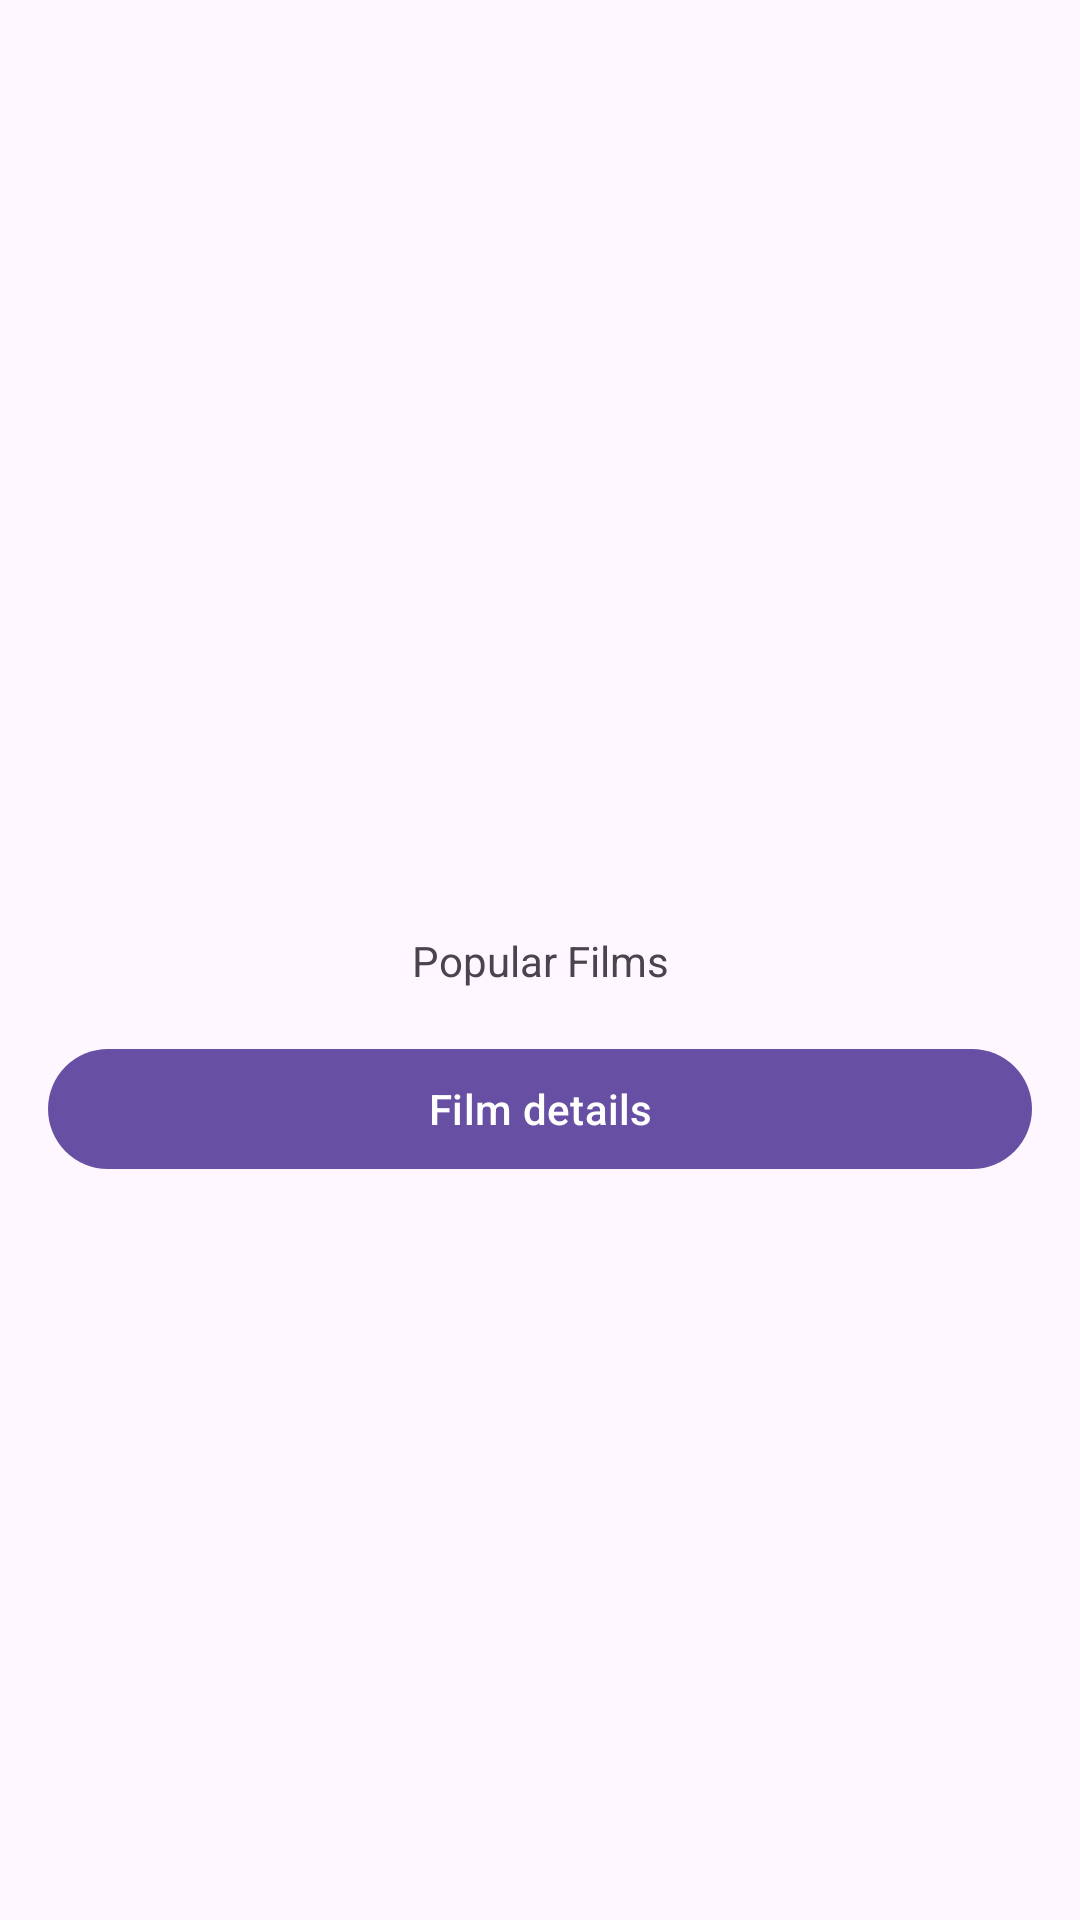

The Android layout XML behind this screen, and the referenced resources:
<!-- AndroidManifest.xml: application theme Theme.TinkoffFintech2024Lab -->
<!-- res/layout/fragment_popular_films.xml -->
<?xml version="1.0" encoding="utf-8"?>
<androidx.constraintlayout.widget.ConstraintLayout xmlns:android="http://schemas.android.com/apk/res/android"
    xmlns:app="http://schemas.android.com/apk/res-auto"
    xmlns:tools="http://schemas.android.com/tools"
    android:layout_width="match_parent"
    android:layout_height="match_parent"
    tools:context=".presentation.popularfilms.PopularFilmsFragment">

    <TextView
        android:id="@+id/text_view_popular_films"
        android:layout_width="wrap_content"
        android:layout_height="wrap_content"
        android:text="Popular Films"
        app:layout_constraintBottom_toBottomOf="parent"
        app:layout_constraintEnd_toEndOf="parent"
        app:layout_constraintStart_toStartOf="parent"
        app:layout_constraintTop_toTopOf="parent" />

    <com.google.android.material.button.MaterialButton
        android:id="@+id/button_navigate_to_film_details"
        android:layout_width="0dp"
        android:layout_height="wrap_content"
        android:text="Film details"
        android:layout_marginTop="16dp"
        android:layout_marginStart="16dp"
        android:layout_marginEnd="16dp"
        app:layout_constraintTop_toBottomOf="@id/text_view_popular_films"
        app:layout_constraintEnd_toEndOf="parent"
        app:layout_constraintStart_toStartOf="parent" />

</androidx.constraintlayout.widget.ConstraintLayout>
<!-- resources referenced by this layout -->
<resources>
  <style name="Theme.TinkoffFintech2024Lab" parent="Base.Theme.TinkoffFintech2024Lab" />
  <style name="Base.Theme.TinkoffFintech2024Lab" parent="Theme.Material3.DayNight.NoActionBar">
          
          
      </style>
</resources>
